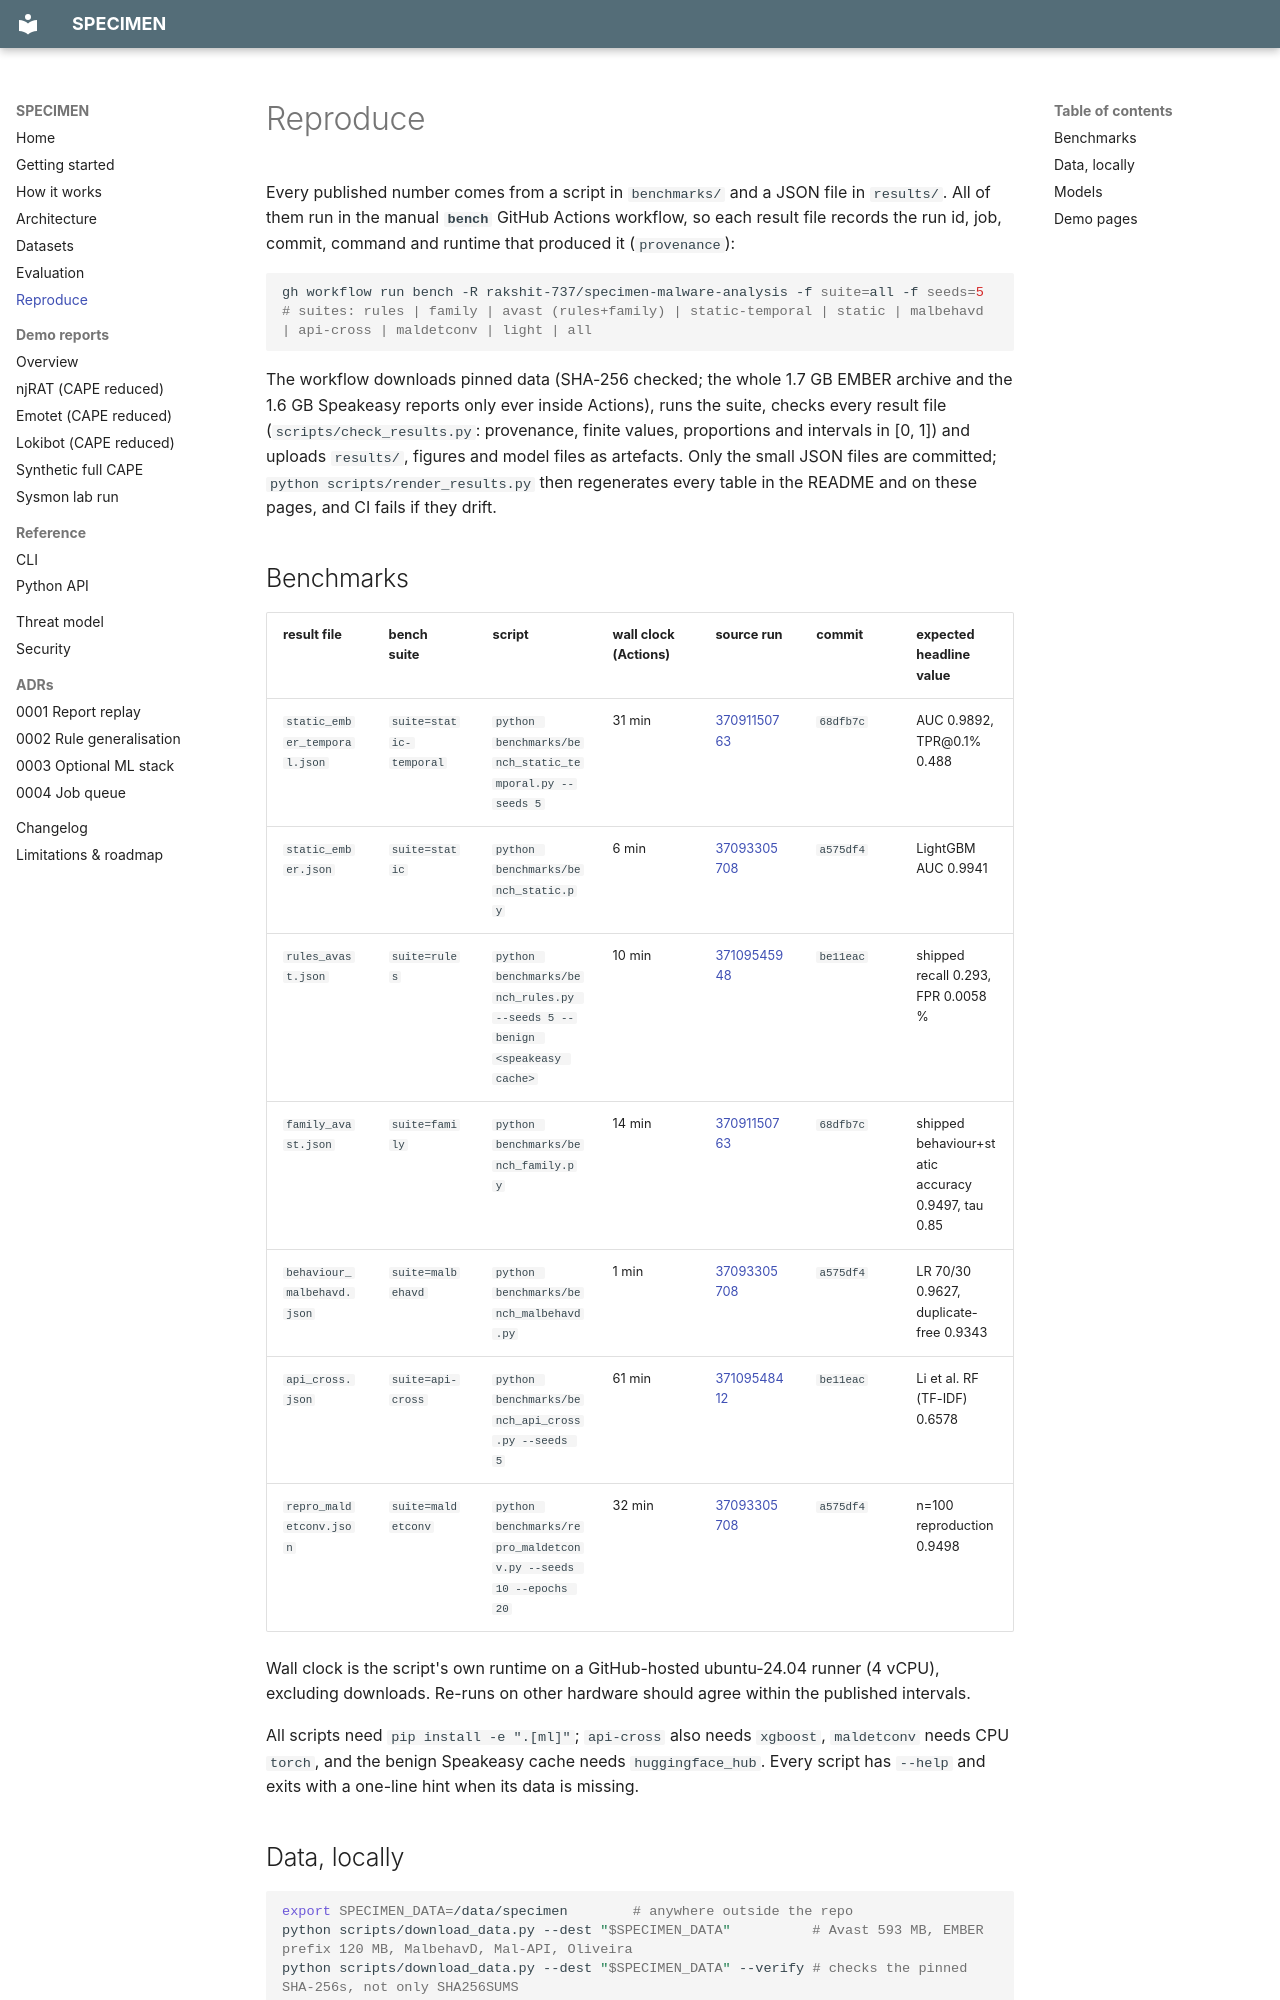

repository: rakshit-737/specimen · page: reproduce/index.html · generator: mkdocs

# Reproduce

Every published number comes from a script in `benchmarks/` and a JSON file in `results/`. All of them run in the manual **`bench`** GitHub Actions workflow, so each result file records the run id, job, commit, command and runtime that produced it (`provenance`):

```bash
gh workflow run bench -R rakshit-737/specimen-malware-analysis -f suite=all -f seeds=5
# suites: rules | family | avast (rules+family) | static-temporal | static | malbehavd | api-cross | maldetconv | light | all
```

The workflow downloads pinned data (SHA-256 checked; the whole 1.7 GB EMBER archive and the 1.6 GB Speakeasy reports only ever inside Actions), runs the suite, checks every result file (`scripts/check_results.py`: provenance, finite values, proportions and intervals in [0, 1]) and uploads `results/`, figures and model files as artefacts. Only the small JSON files are committed; `python scripts/render_results.py` then regenerates every table in the README and on these pages, and CI fails if they drift.

## Benchmarks

<!-- gen:reproduce -->
| result file | bench suite | script | wall clock (Actions) | source run | commit | expected headline value |
|---|---|---|---|---|---|---|
| `static_ember_temporal.json` | `suite=static-temporal` | `python benchmarks/bench_static_temporal.py --seeds 5` | 31 min | [37091150763](https://github.com/rakshit-737/specimen-malware-analysis/actions/runs/37091150763) | `68dfb7c` | AUC 0.9892, TPR@0.1% 0.488 |
| `static_ember.json` | `suite=static` | `python benchmarks/bench_static.py` | 6 min | [37093305708](https://github.com/rakshit-737/specimen-malware-analysis/actions/runs/37093305708) | `a575df4` | LightGBM AUC 0.9941 |
| `rules_avast.json` | `suite=rules` | `python benchmarks/bench_rules.py --seeds 5 --benign <speakeasy cache>` | 10 min | [37109545948](https://github.com/rakshit-737/specimen-malware-analysis/actions/runs/37109545948) | `be11eac` | shipped recall 0.293, FPR 0.0058 % |
| `family_avast.json` | `suite=family` | `python benchmarks/bench_family.py` | 14 min | [37091150763](https://github.com/rakshit-737/specimen-malware-analysis/actions/runs/37091150763) | `68dfb7c` | shipped behaviour+static accuracy 0.9497, tau 0.85 |
| `behaviour_malbehavd.json` | `suite=malbehavd` | `python benchmarks/bench_malbehavd.py` | 1 min | [37093305708](https://github.com/rakshit-737/specimen-malware-analysis/actions/runs/37093305708) | `a575df4` | LR 70/30 0.9627, duplicate-free 0.9343 |
| `api_cross.json` | `suite=api-cross` | `python benchmarks/bench_api_cross.py --seeds 5` | 61 min | [37109548412](https://github.com/rakshit-737/specimen-malware-analysis/actions/runs/37109548412) | `be11eac` | Li et al. RF (TF-IDF) 0.6578 |
| `repro_maldetconv.json` | `suite=maldetconv` | `python benchmarks/repro_maldetconv.py --seeds 10 --epochs 20` | 32 min | [37093305708](https://github.com/rakshit-737/specimen-malware-analysis/actions/runs/37093305708) | `a575df4` | n=100 reproduction 0.9498 |

Wall clock is the script's own runtime on a GitHub-hosted ubuntu-24.04 runner (4 vCPU), excluding downloads. Re-runs on other hardware should agree within the published intervals.
<!-- /gen:reproduce -->

All scripts need `pip install -e ".[ml]"`; `api-cross` also needs `xgboost`, `maldetconv` needs CPU `torch`, and the benign Speakeasy cache needs `huggingface_hub`. Every script has `--help` and exits with a one-line hint when its data is missing.
